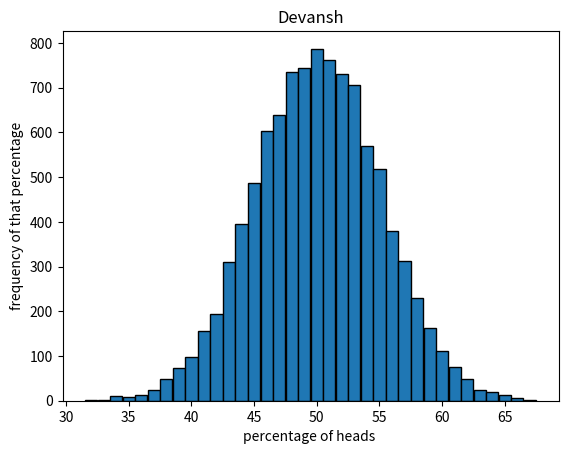

Here is the Python script that generated this plot:
import numpy as np
import matplotlib.pyplot as plt
import random as rand

def toss(n):     # this is a simulation of a coin toss, n represent the number of times we coin toss per experiment
    i=0    
    coinData=np.empty(n,dtype=str)
    coin=["heads","tails"]
    while i<n:
        result=rand.choice(coin)
        coinData[i]=result
        i+=1
        
    return coinData

def iterations(n,N):    #this is the number of times we are repeating the experiment 
    j=0
    data=np.empty(N*n, dtype=str).reshape(N,n)
    while j<N:
        coinData=toss(n)
        data[j]=coinData    
        j+=1
        for w in range(10,101,10):
            if j==N*w/100:
                print(w,'% of the iternations done')
    return data

def count(n,N):       #this counts the number of heads in each experiment
    print("starting iterations")
    data=iterations(n,N)
    headCount=np.empty(N,dtype=int)
    k=0
    while k<N:
        uni=np.unique(data[k],return_counts=True)
        heads=uni[1][0]
        headCount[k]=heads
        k+=1
    print("head count done")
    return headCount


def graph(n,N):    #this analyses the number of heads in each experiment and plots the graph
    headCount=count(n,N)
    graphData=np.unique(headCount,return_counts=True)
    headPercent=(graphData[0]/n)*100
    headfrequency=graphData[1]
    fig, ax=plt.subplots()

    bar_width = (headPercent[-1] - headPercent[0]) / len(headPercent)
    ax.bar(headPercent,headfrequency,width=bar_width,edgecolor='black')
    ax.set_xlabel("percentage of heads ")
    ax.set_ylabel("frequency of that percentage")    
    ax.set_title("Devansh")
    print('showing graph')
    plt.show()
    print('done')

N=10000  #no of iterations
n=100   #no of coin tosses in one iterations

graph(n,N)